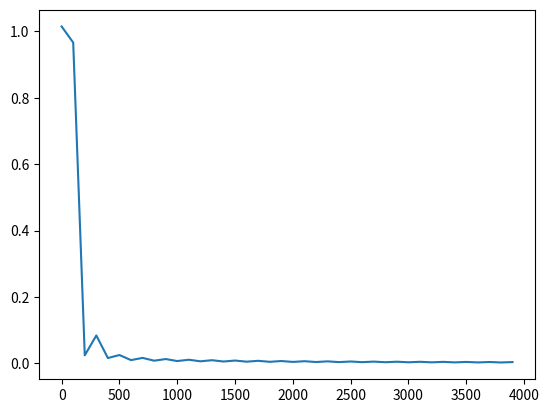

Write the Python code that produced this figure.
import matplotlib.pyplot as plt
import numpy
import seaborn
cost=[1.0144926, 0.96602422, 0.024328001, 0.084135853, 0.016160158, 0.025197307, 0.009908339, 0.01657806, 0.0081786923, 0.013121139, 0.0070881136, 0.011028621, 0.0063030426, 0.0096297041, 0.0056963619, 0.0085926503, 0.005211385, 0.0077778683, 0.0048120469, 0.0071275895, 0.0044746906, 0.006589605, 0.004183189, 0.006135819, 0.0039332267, 0.0057431147, 0.0037121987, 0.0054046381, 0.0035161029, 0.0051041786, 0.0033395544, 0.0048419037, 0.0031820005, 0.0046072733, 0.0030369759, 0.0043934993, 0.0029067376, 0.0042033275, 0.0027854857, 0.0040287729]



x = range(0,100*len(cost),100)




# plotting using matplot lib
plt.plot(x,cost)
plt.show()


# pred=[ 0,0,1,1,0,0,1,0,0,1,0,0,0,0,0,1,0,0,
#   0,0,0,1,0,0,0,0,0,0,0,1,0,0,0,1,0,0,
#   0,1,0,0,0,0,1,0,0,0,0,0,0,0]
#
# act=[ 1,0,1,1,0,0,0,1,0,1,0,0,0,1,0,1,0,0,
#   0,0,1,1,1,1,1,0,0,0,0,0,0,1,0,1,1,0,
#   0,0,1,0,0,0,1,0,0,1,1,0,1,0]
#
# normal=0
# nodule=0
# nod_nor=0
# nor_nod=0
# for i,j in zip(pred,act):
#     if i==j and j==0:
#         normal+=1
#     elif i==j and j==1:
#         nodule+=1
#     elif i!=j and j==0:
#         nor_nod+=1
#     elif i!=j and j==1:
#         nod_nor+=1
#
# print normal
# print nodule
# print nod_nor
# print nor_nod


pred_perc = [[ 0.98667473,0.01332524],
 [ 0.37804329,0.62195677],
 [ 0.25628123,0.7437188 ],
 [ 0.30383977,0.6961602 ],
 [ 0.75620246,0.2437976 ],
 [ 0.8936432, 0.10635684],
 [ 0.28952771,0.71047229],
 [ 0.98636836,0.01363169],
 [ 0.88667697,0.11332297],
 [ 0.20244174,0.79755831],
 [ 0.98216808,0.01783191],
 [ 0.90132445,0.09867556],
 [ 0.55609512,0.44390485],
 [ 0.7679649, 0.23203513],
 [ 0.98855376,0.01144631],
 [ 0.11122131,0.88877869],
 [ 0.46338663,0.5366134 ],
 [ 0.90723628,0.09276367],
 [ 0.77705479,0.22294515],
 [ 0.94254065,0.05745932],
 [ 0.69600475,0.30399522],
 [ 0.60293436,0.39706561],
 [ 0.06954173,0.93045825],
 [ 0.00311055,0.99688941],
 [ 0.98544693,0.01455308]]
predicted =[0,1,1,1,0,0,1,0,0,1,0,0,0,0,0,1,1,0,0,0,0,0,1,1,0]
actual =[0 ,1 ,1 ,1 ,0 ,1 ,1 ,0 ,1 ,1 ,0 ,1 ,1 ,1 ,0 ,0 ,0 ,1 ,0 ,0 ,0 ,0 ,1 ,1, 0]
#
# [[ 0.37725854  0.62274146]
#  [ 0.99791104  0.00208891]
#  [ 0.70968902  0.29031098]
#  [ 0.23615305  0.76384693]
#  [ 0.48953882  0.51046121]
#  [ 0.67623889  0.32376111]
#  [ 0.88649976  0.11350021]
#  [ 0.99060351  0.00939645]
#  [ 0.98265082  0.01734922]
#  [ 0.76106918  0.23893082]
#  [ 0.13883038  0.86116958]
#  [ 0.99685919  0.00314084]
#  [ 0.9452222   0.05477774]
#  [ 0.04830367  0.95169628]
#  [ 0.02982853  0.97017145]
#  [ 0.75569326  0.24430674]
#  [ 0.00201784  0.99798214]
#  [ 0.89771366  0.10228631]
#  [ 0.45069715  0.54930282]
#  [ 0.56799167  0.43200833]
#  [ 0.31027865  0.68972141]
#  [ 0.41974404  0.58025599]
#  [ 0.97264206  0.02735789]
#  [ 0.93642086  0.0635791 ]
#  [ 0.74562198  0.25437808]]
# predicted [1 0 0 1 1 0 0 0 0 0 1 0 0 1 1 0 1 0 1 0 1 1 0 0 0]
# actual [0 1 0 0 1 1 0 0 1 0 0 0 0 1 1 0 1 0 0 0 0 0 0 0 0]

# ind = {"0":"NORMAL","1":"NODULE"}
# import numpy as np
# from math import ceil
# import matplotlib.pyplot as plt
# # plt.style.use('ggplot')
#
# # fig = plt.figure()
# PLOT_ROW_SIZE=3
# PLOT_COLUMNS_SIZE=5
# for i in range(1,16):
#
#     im = plt.imread("final_test_images_calc_nodule_only/"+str(i)+".png")
#
#     plt.subplot(PLOT_ROW_SIZE,PLOT_COLUMNS_SIZE,i)
#     plt.xticks([])
#     plt.yticks([])
#     plt.xlabel("NORMAL : "+str(round(pred_perc[i][0],3))+"| NODULE : "+str(round(pred_perc[i][1],3))+"\n TRUE : "+ ind[str(actual[i])], fontsize=12)
#     plt.imshow(im)
#
#
#
#
# # plt.tick_params(axis='both', which='both', bottom='off', top='off', labelbottom='off', right='off', left='off', labelleft='off')
# # ax.set_xticklabels([])
# # fig.subplots_adjust(bottom=0.08,left = 0.05,right=0.97,top=0.93,wspace = 0.5,hspace = 0.5)
# plt.show()
